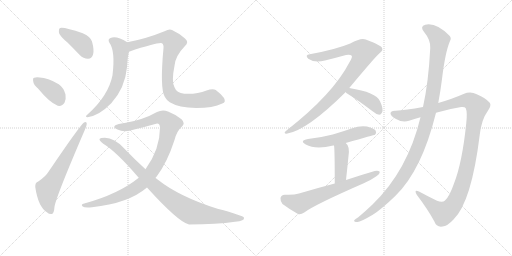
t = 0.00 s
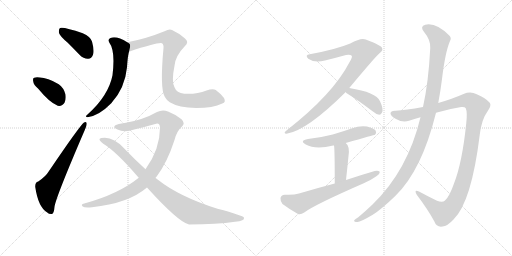
t = 2.35 s
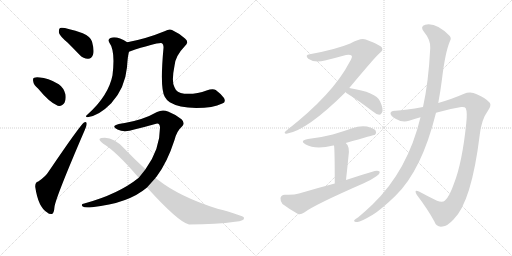
t = 4.70 s
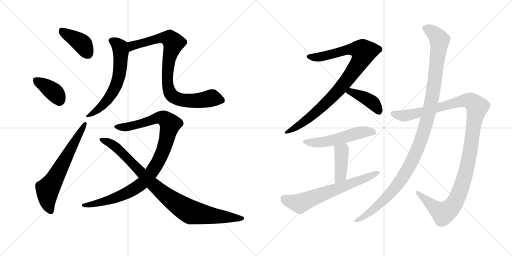
t = 7.05 s
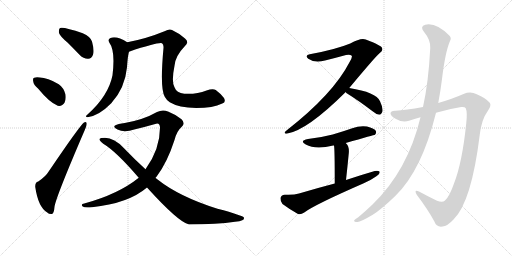
t = 9.41 s
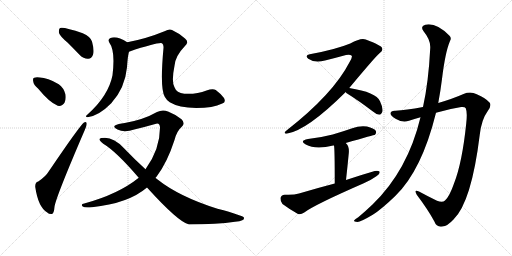
t = 11.76 s

The animated SVG that drew these frames (rendered in a browser with its animation timeline set to each time). Animation: 14 CSS @keyframes rules; one cycle of 11.76 s.

<svg version="1.1" viewBox="0 0 2048 1024" xmlns="http://www.w3.org/2000/svg">
  <g stroke="lightgray" stroke-dasharray="1,1" stroke-width="1" transform="scale(4, 4)">
    <line x1="0" y1="0" x2="256" y2="256"></line>
    <line x1="256" y1="0" x2="0" y2="256"></line>
    <line x1="128" y1="0" x2="128" y2="256"></line>
    <line x1="0" y1="128" x2="256" y2="128"></line>
    <line x1="256" y1="0" x2="512" y2="256"></line>
    <line x1="512" y1="0" x2="256" y2="256"></line>
    <line x1="384" y1="0" x2="384" y2="256"></line>
    <line x1="256" y1="128" x2="512" y2="128"></line>
  </g>
<g transform="scale(1, -1) translate(0, -850)">
   <style type="text/css">
    @keyframes keyframes0 {
      from {
       stroke: black;
       stroke-dashoffset: 404;
       stroke-width: 128;
       }
       57% {
       animation-timing-function: step-end;
       stroke: black;
       stroke-dashoffset: 0;
       stroke-width: 128;
       }
       to {
       stroke: black;
       stroke-width: 1024;
       }
       }
       #make-me-a-hanzi-animation-0 {
         animation: keyframes0 0.578776s both;
         animation-delay: 0.000000s;
         animation-timing-function: linear;
       }
    @keyframes keyframes1 {
      from {
       stroke: black;
       stroke-dashoffset: 378;
       stroke-width: 128;
       }
       55% {
       animation-timing-function: step-end;
       stroke: black;
       stroke-dashoffset: 0;
       stroke-width: 128;
       }
       to {
       stroke: black;
       stroke-width: 1024;
       }
       }
       #make-me-a-hanzi-animation-1 {
         animation: keyframes1 0.557617s both;
         animation-delay: 0.578776s;
         animation-timing-function: linear;
       }
    @keyframes keyframes2 {
      from {
       stroke: black;
       stroke-dashoffset: 646;
       stroke-width: 128;
       }
       68% {
       animation-timing-function: step-end;
       stroke: black;
       stroke-dashoffset: 0;
       stroke-width: 128;
       }
       to {
       stroke: black;
       stroke-width: 1024;
       }
       }
       #make-me-a-hanzi-animation-2 {
         animation: keyframes2 0.775716s both;
         animation-delay: 1.136393s;
         animation-timing-function: linear;
       }
    @keyframes keyframes3 {
      from {
       stroke: black;
       stroke-dashoffset: 620;
       stroke-width: 128;
       }
       67% {
       animation-timing-function: step-end;
       stroke: black;
       stroke-dashoffset: 0;
       stroke-width: 128;
       }
       to {
       stroke: black;
       stroke-width: 1024;
       }
       }
       #make-me-a-hanzi-animation-3 {
         animation: keyframes3 0.754557s both;
         animation-delay: 1.912109s;
         animation-timing-function: linear;
       }
    @keyframes keyframes4 {
      from {
       stroke: black;
       stroke-dashoffset: 870;
       stroke-width: 128;
       }
       74% {
       animation-timing-function: step-end;
       stroke: black;
       stroke-dashoffset: 0;
       stroke-width: 128;
       }
       to {
       stroke: black;
       stroke-width: 1024;
       }
       }
       #make-me-a-hanzi-animation-4 {
         animation: keyframes4 0.958008s both;
         animation-delay: 2.666667s;
         animation-timing-function: linear;
       }
    @keyframes keyframes5 {
      from {
       stroke: black;
       stroke-dashoffset: 999;
       stroke-width: 128;
       }
       76% {
       animation-timing-function: step-end;
       stroke: black;
       stroke-dashoffset: 0;
       stroke-width: 128;
       }
       to {
       stroke: black;
       stroke-width: 1024;
       }
       }
       #make-me-a-hanzi-animation-5 {
         animation: keyframes5 1.062988s both;
         animation-delay: 3.624674s;
         animation-timing-function: linear;
       }
    @keyframes keyframes6 {
      from {
       stroke: black;
       stroke-dashoffset: 931;
       stroke-width: 128;
       }
       75% {
       animation-timing-function: step-end;
       stroke: black;
       stroke-dashoffset: 0;
       stroke-width: 128;
       }
       to {
       stroke: black;
       stroke-width: 1024;
       }
       }
       #make-me-a-hanzi-animation-6 {
         animation: keyframes6 1.007650s both;
         animation-delay: 4.687663s;
         animation-timing-function: linear;
       }
    @keyframes keyframes7 {
      from {
       stroke: black;
       stroke-dashoffset: 932;
       stroke-width: 128;
       }
       75% {
       animation-timing-function: step-end;
       stroke: black;
       stroke-dashoffset: 0;
       stroke-width: 128;
       }
       to {
       stroke: black;
       stroke-width: 1024;
       }
       }
       #make-me-a-hanzi-animation-7 {
         animation: keyframes7 1.008464s both;
         animation-delay: 5.695312s;
         animation-timing-function: linear;
       }
    @keyframes keyframes8 {
      from {
       stroke: black;
       stroke-dashoffset: 409;
       stroke-width: 128;
       }
       57% {
       animation-timing-function: step-end;
       stroke: black;
       stroke-dashoffset: 0;
       stroke-width: 128;
       }
       to {
       stroke: black;
       stroke-width: 1024;
       }
       }
       #make-me-a-hanzi-animation-8 {
         animation: keyframes8 0.582845s both;
         animation-delay: 6.703776s;
         animation-timing-function: linear;
       }
    @keyframes keyframes9 {
      from {
       stroke: black;
       stroke-dashoffset: 536;
       stroke-width: 128;
       }
       64% {
       animation-timing-function: step-end;
       stroke: black;
       stroke-dashoffset: 0;
       stroke-width: 128;
       }
       to {
       stroke: black;
       stroke-width: 1024;
       }
       }
       #make-me-a-hanzi-animation-9 {
         animation: keyframes9 0.686198s both;
         animation-delay: 7.286621s;
         animation-timing-function: linear;
       }
    @keyframes keyframes10 {
      from {
       stroke: black;
       stroke-dashoffset: 413;
       stroke-width: 128;
       }
       57% {
       animation-timing-function: step-end;
       stroke: black;
       stroke-dashoffset: 0;
       stroke-width: 128;
       }
       to {
       stroke: black;
       stroke-width: 1024;
       }
       }
       #make-me-a-hanzi-animation-10 {
         animation: keyframes10 0.586100s both;
         animation-delay: 7.972819s;
         animation-timing-function: linear;
       }
    @keyframes keyframes11 {
      from {
       stroke: black;
       stroke-dashoffset: 657;
       stroke-width: 128;
       }
       68% {
       animation-timing-function: step-end;
       stroke: black;
       stroke-dashoffset: 0;
       stroke-width: 128;
       }
       to {
       stroke: black;
       stroke-width: 1024;
       }
       }
       #make-me-a-hanzi-animation-11 {
         animation: keyframes11 0.784668s both;
         animation-delay: 8.558919s;
         animation-timing-function: linear;
       }
    @keyframes keyframes12 {
      from {
       stroke: black;
       stroke-dashoffset: 1190;
       stroke-width: 128;
       }
       79% {
       animation-timing-function: step-end;
       stroke: black;
       stroke-dashoffset: 0;
       stroke-width: 128;
       }
       to {
       stroke: black;
       stroke-width: 1024;
       }
       }
       #make-me-a-hanzi-animation-12 {
         animation: keyframes12 1.218424s both;
         animation-delay: 9.343587s;
         animation-timing-function: linear;
       }
    @keyframes keyframes13 {
      from {
       stroke: black;
       stroke-dashoffset: 1161;
       stroke-width: 128;
       }
       79% {
       animation-timing-function: step-end;
       stroke: black;
       stroke-dashoffset: 0;
       stroke-width: 128;
       }
       to {
       stroke: black;
       stroke-width: 1024;
       }
       }
       #make-me-a-hanzi-animation-13 {
         animation: keyframes13 1.194824s both;
         animation-delay: 10.562012s;
         animation-timing-function: linear;
       }
</style>
<path d="M 271 679 Q 293 657 319 630 Q 335 614 353 615 Q 366 615 372 631 Q 378 647 368 684 Q 362 703 331 717 Q 253 744 240 738 Q 234 734 236 718 Q 240 705 271 679 Z" fill="lightgray"></path> 
<path d="M 153 495 Q 198 440 231 427 Q 249 424 258 439 Q 265 452 262 472 Q 255 499 235 513 Q 190 540 159 540 Q 146 543 137 539 Q 130 538 133 524 Q 134 511 153 495 Z" fill="lightgray"></path> 
<path d="M 153 124 Q 140 121 141 102 Q 153 21 189 0 Q 196 -7 207 -6 Q 216 -5 218 23 Q 224 63 340 332 Q 347 348 347 355 Q 347 365 336 360 Q 321 350 196 166 Q 183 144 153 124 Z" fill="lightgray"></path> 
<path d="M 509 681 Q 466 708 442 698 Q 430 694 437 680 Q 462 647 450 549 Q 434 467 350 392 Q 338 382 350 381 Q 396 387 445 437 Q 500 497 508 581 Q 511 627 516 643 C 523 672 523 673 509 681 Z" fill="lightgray"></path> 
<path d="M 889 436 Q 905 440 896 458 Q 881 477 863 490 Q 851 497 826 488 Q 786 472 737 475 Q 706 478 698 501 Q 685 523 698 587 Q 701 626 739 665 Q 758 681 740 696 Q 715 718 688 730 Q 678 736 658 725 Q 585 695 509 681 C 480 675 488 634 516 643 Q 633 682 648 677 Q 655 673 654 658 Q 639 496 659 463 Q 665 451 679 441 Q 715 419 785 418 Q 852 418 889 436 Z" fill="lightgray"></path> 
<path d="M 622 138 Q 623 141 626 143 Q 669 200 698 290 Q 707 326 727 343 Q 743 356 726 373 Q 705 391 672 404 Q 650 413 628 402 Q 574 371 499 358 Q 471 355 460 348 Q 451 341 470 332 Q 497 319 537 332 Q 579 342 621 354 Q 639 361 640 340 Q 640 253 582 173 L 555 139 Q 473 73 337 36 Q 321 33 331 24 Q 338 18 368 21 Q 513 36 588 100 L 622 138 Z" fill="lightgray"></path> 
<path d="M 588 100 Q 714 -39 756 -48 Q 868 -48 940 -37 Q 980 -33 976 -21 Q 973 -12 870 15 Q 717 63 629 133 Q 625 136 622 138 L 582 173 Q 539 212 496 257 Q 457 299 420 299 Q 401 299 398 294 Q 397 287 413 275 Q 464 245 555 139 L 588 100 Z" fill="lightgray"></path> 
<path d="M 1397 498 Q 1503 625 1518 637 Q 1534 649 1528 658 Q 1527 668 1463 692 Q 1445 701 1401 676 Q 1343 652 1239 633 Q 1218 630 1233 615 Q 1258 597 1300 608 Q 1348 620 1384 630 Q 1400 634 1407 627 Q 1410 621 1399 603 Q 1333 474 1146 328 Q 1131 316 1146 315 Q 1227 327 1383 482 L 1397 498 Z" fill="lightgray"></path> 
<path d="M 1383 482 Q 1384 478 1390 475 Q 1435 447 1489 406 Q 1504 393 1517 391 Q 1524 391 1528 400 Q 1535 413 1520 445 Q 1505 481 1397 498 C 1369 503 1369 503 1383 482 Z" fill="lightgray"></path> 
<path d="M 1383 278 Q 1498 311 1500 311 Q 1507 318 1503 327 Q 1496 337 1468 344 Q 1438 348 1409 337 Q 1372 324 1331 312 Q 1285 300 1232 294 Q 1196 287 1223 272 Q 1262 250 1333 268 Q 1334 268 1336 268 L 1383 278 Z" fill="lightgray"></path> 
<path d="M 1336 268 Q 1339 256 1339 116 C 1339 86 1381 100 1384 130 Q 1390 184 1394 226 Q 1400 265 1383 278 C 1361 299 1332 298 1336 268 Z" fill="lightgray"></path> 
<path d="M 1339 116 Q 1270 98 1196 76 Q 1174 69 1139 71 Q 1124 70 1122 58 Q 1121 43 1130 34 Q 1155 15 1192 -6 Q 1204 -9 1217 0 Q 1256 30 1455 117 Q 1483 129 1504 144 Q 1519 153 1519 163 Q 1513 169 1499 166 Q 1444 150 1384 130 L 1339 116 Z" fill="lightgray"></path> 
<path d="M 1744 399 Q 1793 414 1845 422 Q 1860 423 1863 417 Q 1870 401 1865 357 Q 1849 200 1816 116 Q 1798 64 1780 48 Q 1770 38 1748 47 Q 1709 66 1676 84 Q 1654 94 1667 71 Q 1713 10 1737 -35 Q 1746 -60 1770 -56 Q 1789 -55 1814 -28 Q 1886 42 1919 311 Q 1926 372 1951 406 Q 1967 428 1959 439 Q 1943 458 1907 473 Q 1882 486 1854 474 Q 1811 455 1753 438 L 1692 422 Q 1623 409 1582 407 Q 1563 408 1562 397 Q 1561 387 1584 374 Q 1612 358 1636 367 Q 1657 374 1682 381 L 1744 399 Z" fill="lightgray"></path> 
<path d="M 1682 381 Q 1631 168 1490 32 Q 1465 8 1433 -19 Q 1420 -26 1417 -31 Q 1413 -38 1430 -38 Q 1442 -38 1491 -9 Q 1525 12 1581 66 Q 1687 168 1744 399 L 1753 438 Q 1762 486 1768 534 Q 1781 642 1800 686 Q 1807 698 1798 707 Q 1744 761 1701 751 Q 1679 744 1695 724 Q 1723 690 1721 658 Q 1714 520 1692 422 L 1682 381 Z" fill="lightgray"></path> 
      <clipPath id="make-me-a-hanzi-clip-0">
      <path d="M 271 679 Q 293 657 319 630 Q 335 614 353 615 Q 366 615 372 631 Q 378 647 368 684 Q 362 703 331 717 Q 253 744 240 738 Q 234 734 236 718 Q 240 705 271 679 Z" fill="lightgray"></path>
      </clipPath>
      <path clip-path="url(#make-me-a-hanzi-clip-0)" d="M 244 731 L 332 672 L 352 635 " fill="none" id="make-me-a-hanzi-animation-0" stroke-dasharray="276 552" stroke-linecap="round"></path>

      <clipPath id="make-me-a-hanzi-clip-1">
      <path d="M 153 495 Q 198 440 231 427 Q 249 424 258 439 Q 265 452 262 472 Q 255 499 235 513 Q 190 540 159 540 Q 146 543 137 539 Q 130 538 133 524 Q 134 511 153 495 Z" fill="lightgray"></path>
      </clipPath>
      <path clip-path="url(#make-me-a-hanzi-clip-1)" d="M 145 529 L 216 481 L 237 451 " fill="none" id="make-me-a-hanzi-animation-1" stroke-dasharray="250 500" stroke-linecap="round"></path>

      <clipPath id="make-me-a-hanzi-clip-2">
      <path d="M 153 124 Q 140 121 141 102 Q 153 21 189 0 Q 196 -7 207 -6 Q 216 -5 218 23 Q 224 63 340 332 Q 347 348 347 355 Q 347 365 336 360 Q 321 350 196 166 Q 183 144 153 124 Z" fill="lightgray"></path>
      </clipPath>
      <path clip-path="url(#make-me-a-hanzi-clip-2)" d="M 203 5 L 190 45 L 190 93 L 340 353 " fill="none" id="make-me-a-hanzi-animation-2" stroke-dasharray="518 1036" stroke-linecap="round"></path>

      <clipPath id="make-me-a-hanzi-clip-3">
      <path d="M 509 681 Q 466 708 442 698 Q 430 694 437 680 Q 462 647 450 549 Q 434 467 350 392 Q 338 382 350 381 Q 396 387 445 437 Q 500 497 508 581 Q 511 627 516 643 C 523 672 523 673 509 681 Z" fill="lightgray"></path>
      </clipPath>
      <path clip-path="url(#make-me-a-hanzi-clip-3)" d="M 445 688 L 466 676 L 481 656 L 482 594 L 473 533 L 435 456 L 402 419 L 356 387 " fill="none" id="make-me-a-hanzi-animation-3" stroke-dasharray="492 984" stroke-linecap="round"></path>

      <clipPath id="make-me-a-hanzi-clip-4">
      <path d="M 889 436 Q 905 440 896 458 Q 881 477 863 490 Q 851 497 826 488 Q 786 472 737 475 Q 706 478 698 501 Q 685 523 698 587 Q 701 626 739 665 Q 758 681 740 696 Q 715 718 688 730 Q 678 736 658 725 Q 585 695 509 681 C 480 675 488 634 516 643 Q 633 682 648 677 Q 655 673 654 658 Q 639 496 659 463 Q 665 451 679 441 Q 715 419 785 418 Q 852 418 889 436 Z" fill="lightgray"></path>
      </clipPath>
      <path clip-path="url(#make-me-a-hanzi-clip-4)" d="M 518 676 L 530 666 L 643 698 L 679 695 L 694 678 L 677 621 L 670 542 L 674 494 L 684 472 L 706 456 L 729 449 L 779 447 L 851 457 L 887 449 " fill="none" id="make-me-a-hanzi-animation-4" stroke-dasharray="742 1484" stroke-linecap="round"></path>

      <clipPath id="make-me-a-hanzi-clip-5">
      <path d="M 622 138 Q 623 141 626 143 Q 669 200 698 290 Q 707 326 727 343 Q 743 356 726 373 Q 705 391 672 404 Q 650 413 628 402 Q 574 371 499 358 Q 471 355 460 348 Q 451 341 470 332 Q 497 319 537 332 Q 579 342 621 354 Q 639 361 640 340 Q 640 253 582 173 L 555 139 Q 473 73 337 36 Q 321 33 331 24 Q 338 18 368 21 Q 513 36 588 100 L 622 138 Z" fill="lightgray"></path>
      </clipPath>
      <path clip-path="url(#make-me-a-hanzi-clip-5)" d="M 468 342 L 512 343 L 644 380 L 666 369 L 680 350 L 663 276 L 641 220 L 615 174 L 574 121 L 537 94 L 474 63 L 394 37 L 337 28 " fill="none" id="make-me-a-hanzi-animation-5" stroke-dasharray="871 1742" stroke-linecap="round"></path>

      <clipPath id="make-me-a-hanzi-clip-6">
      <path d="M 588 100 Q 714 -39 756 -48 Q 868 -48 940 -37 Q 980 -33 976 -21 Q 973 -12 870 15 Q 717 63 629 133 Q 625 136 622 138 L 582 173 Q 539 212 496 257 Q 457 299 420 299 Q 401 299 398 294 Q 397 287 413 275 Q 464 245 555 139 L 588 100 Z" fill="lightgray"></path>
      </clipPath>
      <path clip-path="url(#make-me-a-hanzi-clip-6)" d="M 404 292 L 445 275 L 466 259 L 634 91 L 748 9 L 766 0 L 833 -11 L 971 -23 " fill="none" id="make-me-a-hanzi-animation-6" stroke-dasharray="803 1606" stroke-linecap="round"></path>

      <clipPath id="make-me-a-hanzi-clip-7">
      <path d="M 1397 498 Q 1503 625 1518 637 Q 1534 649 1528 658 Q 1527 668 1463 692 Q 1445 701 1401 676 Q 1343 652 1239 633 Q 1218 630 1233 615 Q 1258 597 1300 608 Q 1348 620 1384 630 Q 1400 634 1407 627 Q 1410 621 1399 603 Q 1333 474 1146 328 Q 1131 316 1146 315 Q 1227 327 1383 482 L 1397 498 Z" fill="lightgray"></path>
      </clipPath>
      <path clip-path="url(#make-me-a-hanzi-clip-7)" d="M 1236 624 L 1275 621 L 1404 653 L 1440 651 L 1455 643 L 1437 599 L 1343 476 L 1260 397 L 1203 353 L 1149 322 " fill="none" id="make-me-a-hanzi-animation-7" stroke-dasharray="804 1608" stroke-linecap="round"></path>

      <clipPath id="make-me-a-hanzi-clip-8">
      <path d="M 1383 482 Q 1384 478 1390 475 Q 1435 447 1489 406 Q 1504 393 1517 391 Q 1524 391 1528 400 Q 1535 413 1520 445 Q 1505 481 1397 498 C 1369 503 1369 503 1383 482 Z" fill="lightgray"></path>
      </clipPath>
      <path clip-path="url(#make-me-a-hanzi-clip-8)" d="M 1391 483 L 1406 484 L 1481 447 L 1503 427 L 1514 405 " fill="none" id="make-me-a-hanzi-animation-8" stroke-dasharray="281 562" stroke-linecap="round"></path>

      <clipPath id="make-me-a-hanzi-clip-9">
      <path d="M 1383 278 Q 1498 311 1500 311 Q 1507 318 1503 327 Q 1496 337 1468 344 Q 1438 348 1409 337 Q 1372 324 1331 312 Q 1285 300 1232 294 Q 1196 287 1223 272 Q 1262 250 1333 268 Q 1334 268 1336 268 L 1383 278 Z" fill="lightgray"></path>
      </clipPath>
      <path clip-path="url(#make-me-a-hanzi-clip-9)" d="M 1224 284 L 1285 280 L 1390 303 L 1447 322 L 1483 323 L 1497 317 " fill="none" id="make-me-a-hanzi-animation-9" stroke-dasharray="408 816" stroke-linecap="round"></path>

      <clipPath id="make-me-a-hanzi-clip-10">
      <path d="M 1336 268 Q 1339 256 1339 116 C 1339 86 1381 100 1384 130 Q 1390 184 1394 226 Q 1400 265 1383 278 C 1361 299 1332 298 1336 268 Z" fill="lightgray"></path>
      </clipPath>
      <path clip-path="url(#make-me-a-hanzi-clip-10)" d="M 1342 267 L 1366 245 L 1367 237 L 1362 148 L 1343 129 " fill="none" id="make-me-a-hanzi-animation-10" stroke-dasharray="285 570" stroke-linecap="round"></path>

      <clipPath id="make-me-a-hanzi-clip-11">
      <path d="M 1339 116 Q 1270 98 1196 76 Q 1174 69 1139 71 Q 1124 70 1122 58 Q 1121 43 1130 34 Q 1155 15 1192 -6 Q 1204 -9 1217 0 Q 1256 30 1455 117 Q 1483 129 1504 144 Q 1519 153 1519 163 Q 1513 169 1499 166 Q 1444 150 1384 130 L 1339 116 Z" fill="lightgray"></path>
      </clipPath>
      <path clip-path="url(#make-me-a-hanzi-clip-11)" d="M 1138 55 L 1199 36 L 1513 160 " fill="none" id="make-me-a-hanzi-animation-11" stroke-dasharray="529 1058" stroke-linecap="round"></path>

      <clipPath id="make-me-a-hanzi-clip-12">
      <path d="M 1744 399 Q 1793 414 1845 422 Q 1860 423 1863 417 Q 1870 401 1865 357 Q 1849 200 1816 116 Q 1798 64 1780 48 Q 1770 38 1748 47 Q 1709 66 1676 84 Q 1654 94 1667 71 Q 1713 10 1737 -35 Q 1746 -60 1770 -56 Q 1789 -55 1814 -28 Q 1886 42 1919 311 Q 1926 372 1951 406 Q 1967 428 1959 439 Q 1943 458 1907 473 Q 1882 486 1854 474 Q 1811 455 1753 438 L 1692 422 Q 1623 409 1582 407 Q 1563 408 1562 397 Q 1561 387 1584 374 Q 1612 358 1636 367 Q 1657 374 1682 381 L 1744 399 Z" fill="lightgray"></path>
      </clipPath>
      <path clip-path="url(#make-me-a-hanzi-clip-12)" d="M 1573 395 L 1625 387 L 1858 448 L 1888 443 L 1908 423 L 1868 181 L 1846 101 L 1815 34 L 1796 11 L 1773 -3 L 1734 22 L 1677 73 " fill="none" id="make-me-a-hanzi-animation-12" stroke-dasharray="1062 2124" stroke-linecap="round"></path>

      <clipPath id="make-me-a-hanzi-clip-13">
      <path d="M 1682 381 Q 1631 168 1490 32 Q 1465 8 1433 -19 Q 1420 -26 1417 -31 Q 1413 -38 1430 -38 Q 1442 -38 1491 -9 Q 1525 12 1581 66 Q 1687 168 1744 399 L 1753 438 Q 1762 486 1768 534 Q 1781 642 1800 686 Q 1807 698 1798 707 Q 1744 761 1701 751 Q 1679 744 1695 724 Q 1723 690 1721 658 Q 1714 520 1692 422 L 1682 381 Z" fill="lightgray"></path>
      </clipPath>
      <path clip-path="url(#make-me-a-hanzi-clip-13)" d="M 1702 737 L 1744 710 L 1758 684 L 1727 450 L 1685 292 L 1635 180 L 1585 104 L 1514 29 L 1424 -33 " fill="none" id="make-me-a-hanzi-animation-13" stroke-dasharray="1033 2066" stroke-linecap="round"></path>

</g>
</svg>
